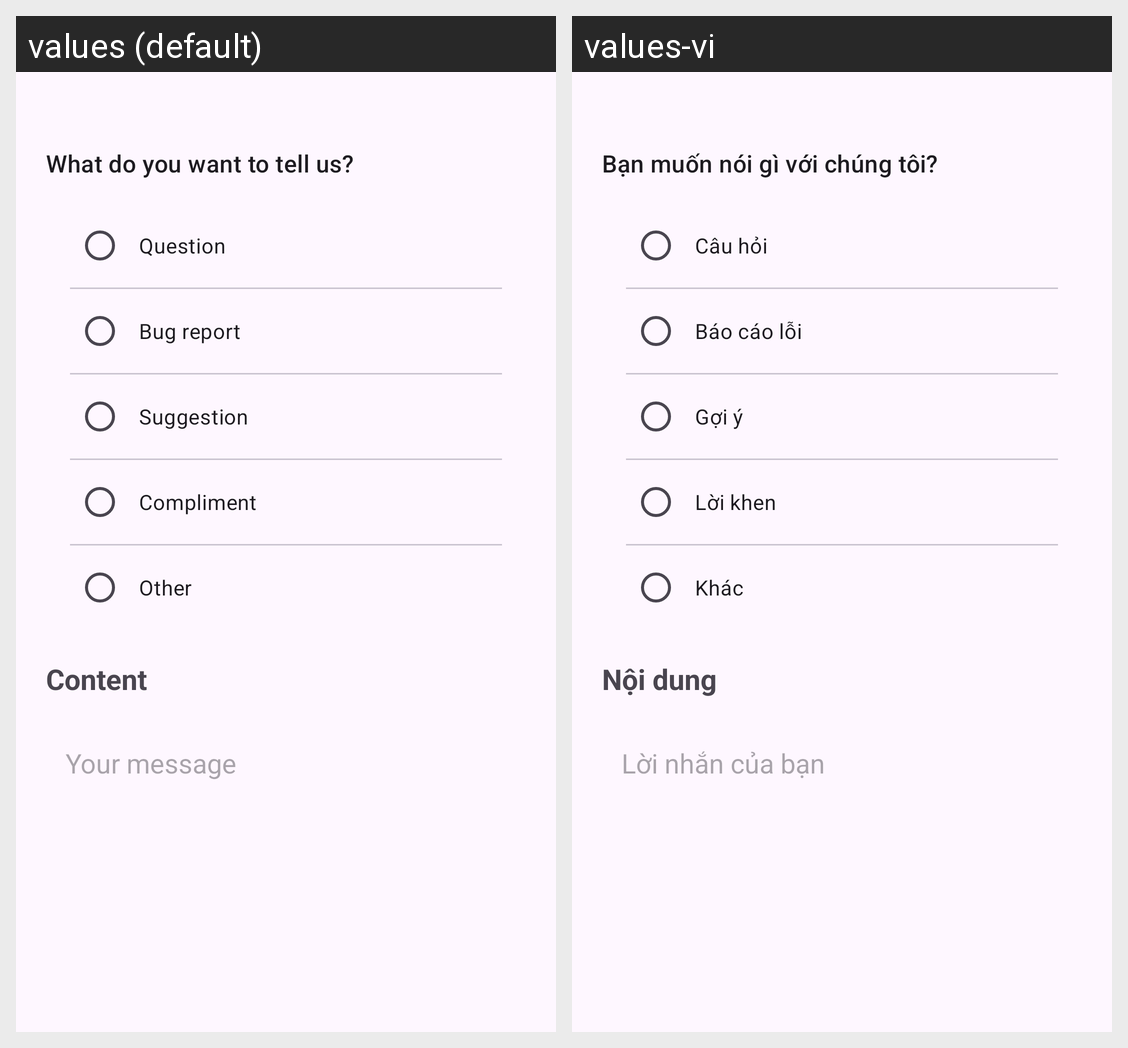

Here is an Android app screen in its default locale and in the app's own translations. Write out the translated-string differences for the strings that appear on this screen.
Android screen res/layout/activity_contact.xml rendered under 2 locales, left to right: values (default), values-vi. Device: Nexus 5 (rendered at 1080×1920; each locale shown at half size, 540×960, under a caption strip naming it); theme Theme.DesignPattern.
Strings drawn on this screen, with the default value and each locale's value (text and hints the layout hard-codes, and strings that could not be matched under every locale, appear in the picture but are not listed):

question_general
  values: What do you want to tell us?
  values-vi: Bạn muốn nói gì với chúng tôi?

rbtn_question
  values: Question
  values-vi: Câu hỏi

rbtn_report
  values: Bug report
  values-vi: Báo cáo lỗi

rbtn_suggestion
  values: Suggestion
  values-vi: Gợi ý

rbtn_compliment
  values: Compliment
  values-vi: Lời khen

rbtn_others
  values: Other
  values-vi: Khác

contact_content
  values: Content
  values-vi: Nội dung

contact_text_hint
  values: Your message
  values-vi: Lời nhắn của bạn
